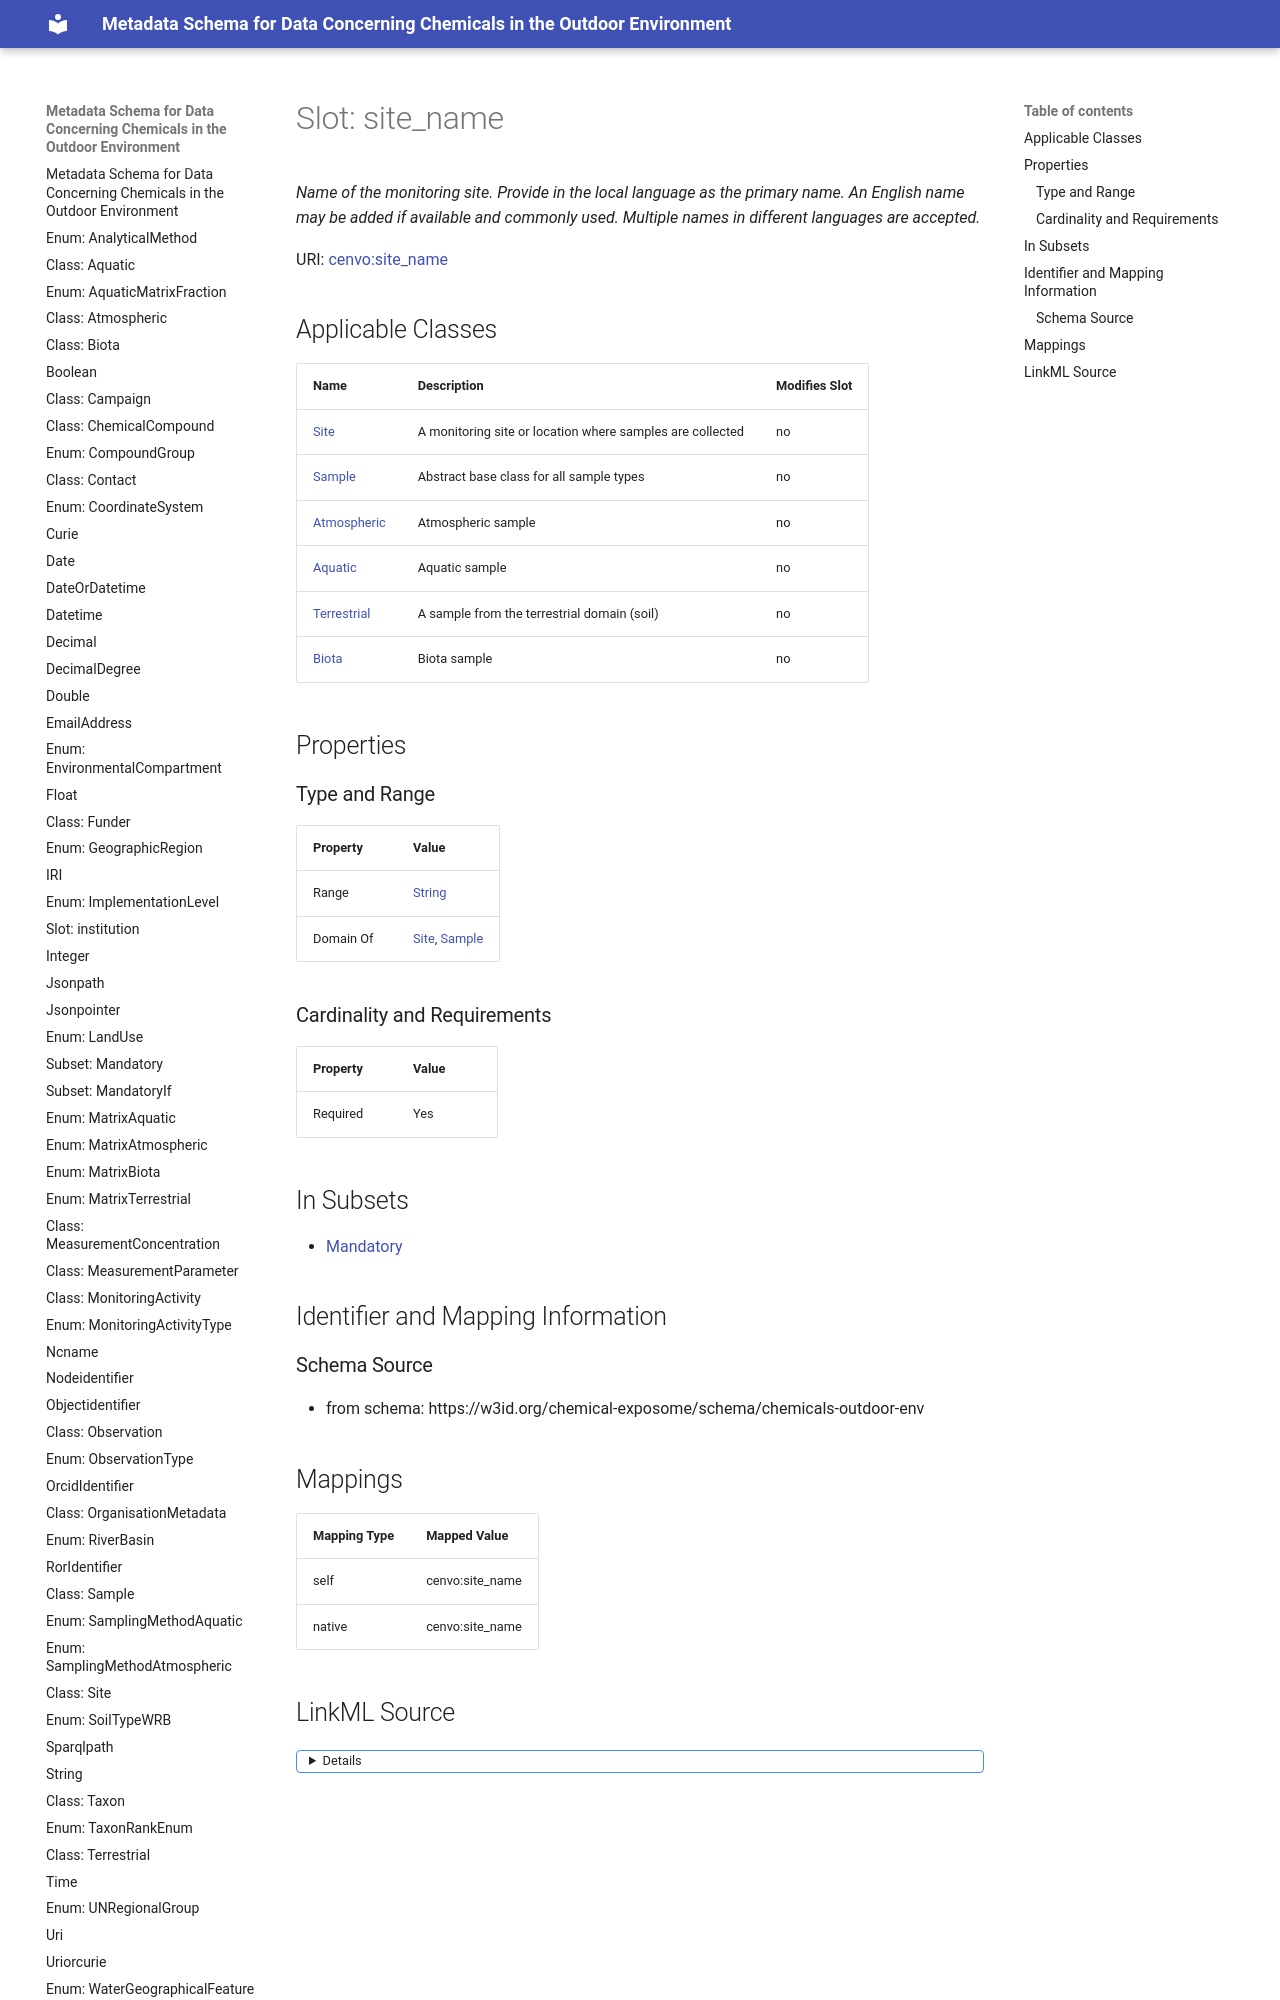

repository: eu-parc/schema_chemicalsOutdoorEnvironment · page: site_name/index.html · generator: mkdocs

---
search:
  boost: 5.0
---

# Slot: site_name 


_Name of the monitoring site. Provide in the local language as the primary name. An English name may be added if available and commonly used. Multiple names in different languages are accepted._



<div data-search-exclude markdown="1">



URI: [cenvo:site_name](https://w3id.org/chemical-exposome/terms/site_name)
<!-- no inheritance hierarchy -->
